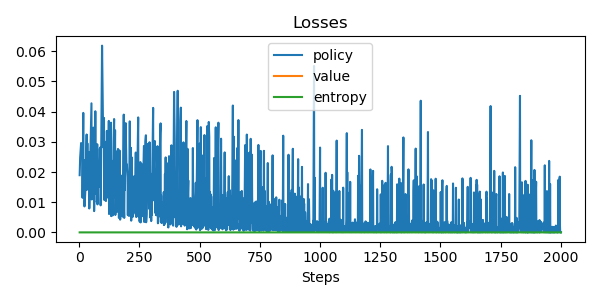

Data behind this chart, as committed beside it:
update, policy_loss, value_loss, entropy, steps
0, 0.01895, nan, 0.0, 2
1, 0.02471, nan, 0.0, 4
2, 0.0296, nan, 0.0, 8
3, 0.02751, nan, 0.0, 13
4, 0.01144, nan, 0.0, 14
5, 0.03959, nan, 0.0, 17
6, 0.01481, nan, 0.0, 18
7, 0.01333, nan, 0.0, 19
8, 0.02386, nan, 0.0, 21
9, 0.008602, nan, 0.0, 22
10, 0.01092, nan, 0.0, 23
11, 0.01127, nan, 0.0, 24
12, 0.01603, nan, 0.0, 27
13, 0.03243, nan, 0.0, 31
14, 0.01408, nan, 0.0, 32
15, 0.02953, nan, 0.0, 34
16, 0.01475, nan, 0.0, 36
17, 0.02658, nan, 0.0, 41
18, 0.007926, nan, 0.0, 42
19, 0.01291, nan, 0.0, 43
20, 0.02366, nan, 0.0, 46
21, 0.04275, nan, 0.0, 51
22, 0.01091, nan, 0.0, 52
23, 0.01184, nan, 0.0, 53
24, 0.01356, nan, 0.0, 54
25, 0.03472, nan, 0.0, 59
26, 0.01579, nan, 0.0, 61
27, 0.00705, nan, 0.0, 62
28, 0.01027, nan, 0.0, 63
29, 0.01024, nan, 0.0, 64
30, 0.04013, nan, 0.0, 67
31, 0.01838, nan, 0.0, 69
32, 0.01278, nan, 0.0, 70
33, 0.02919, nan, 0.0, 75
34, 0.009279, nan, 0.0, 76
35, 0.02285, nan, 0.0, 79
36, 0.01496, nan, 0.0, 80
37, 0.01679, nan, 0.0, 82
38, 0.02763, nan, 0.0, 85
39, 0.02819, nan, 0.0, 88
40, 0.008963, nan, 0.0, 89
41, 0.01304, nan, 0.0, 90
42, 0.06186, nan, 0.0, 95
43, 0.02814, nan, 0.0, 100
44, 0.03792, nan, 0.0, 103
45, 0.01236, nan, 0.0, 104
46, 0.01068, nan, 0.0, 105
47, 0.03002, nan, 0.0, 107
48, 0.01189, nan, 0.0, 108
49, 0.02328, nan, 0.0, 110
50, 0.01038, nan, 0.0, 111
51, 0.01337, nan, 0.0, 113
52, 0.03363, nan, 0.0, 115
53, 0.01512, nan, 0.0, 117
54, 0.03207, nan, 0.0, 119
55, 0.01149, nan, 0.0, 120
56, 0.03693, nan, 0.0, 123
57, 0.006077, nan, 0.0, 124
58, 0.01003, nan, 0.0, 125
59, 0.007219, nan, 0.0, 126
... 1,701 more rows
